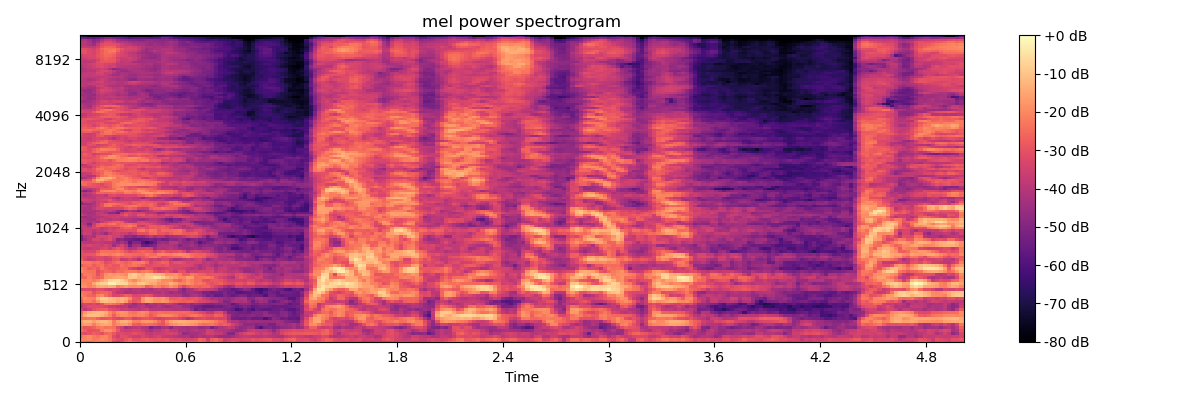

Source data for this figure (header and first rows):
-2.145237159729003906e+01, -2.505056381225585938e+01, -2.561165428161621094e+01, -2.232765197753906250e+01, -2.053476715087890625e+01, -2.215316200256347656e+01, -2.202025794982910156e+01, -2.390653610229492188e+01, -3.260108947753906250e+01, -3.537579345703125000e+01, -3.035943222045898438e+01, -2.507618713378906250e+01, -2.212460708618164062e+01, -2.480843353271484375e+01, -2.757130050659179688e+01, -2.857971954345703125e+01, -2.662436294555664062e+01, -2.728614234924316406e+01, -2.976249885559082031e+01, -3.032695007324218750e+01, -2.936680221557617188e+01, -2.770261192321777344e+01, -2.914723968505859375e+01, -2.819211769104003906e+01
-2.016693305969238281e+01, -2.063547897338867188e+01, -1.992661285400390625e+01, -2.247141456604003906e+01, -2.182282257080078125e+01, -1.935525894165039062e+01, -2.050776672363281250e+01, -2.328245544433593750e+01, -2.875533676147460938e+01, -3.151625442504882812e+01, -3.269892120361328125e+01, -2.857716560363769531e+01, -2.599193763732910156e+01, -3.021730041503906250e+01, -3.028886413574218750e+01, -2.832140350341796875e+01, -2.722777938842773438e+01, -2.918370437622070312e+01, -2.999098205566406250e+01, -2.855195236206054688e+01, -2.952031326293945312e+01, -2.814668655395507812e+01, -3.121386146545410156e+01, -3.278736114501953125e+01
-2.393301963806152344e+01, -2.106929397583007812e+01, -1.930556488037109375e+01, -2.249101829528808594e+01, -2.376827621459960938e+01, -2.104539299011230469e+01, -2.017952346801757812e+01, -2.435156250000000000e+01, -3.173795509338378906e+01, -3.553004455566406250e+01, -3.016480827331542969e+01, -3.116432952880859375e+01, -3.370363616943359375e+01, -3.575017166137695312e+01, -3.595214462280273438e+01, -3.284493255615234375e+01, -3.500399780273437500e+01, -3.708050537109375000e+01, -3.545212554931640625e+01, -3.338279342651367188e+01, -3.632363510131835938e+01, -3.783936309814453125e+01, -3.820870208740234375e+01, -3.924633026123046875e+01
-2.983266067504882812e+01, -3.136957931518554688e+01, -2.995561599731445312e+01, -2.745271301269531250e+01, -2.895690917968750000e+01, -3.081517410278320312e+01, -2.624290847778320312e+01, -2.467253875732421875e+01, -2.843947410583496094e+01, -3.308763504028320312e+01, -3.163928222656250000e+01, -3.308165740966796875e+01, -3.281727981567382812e+01, -3.075446701049804688e+01, -3.190045928955078125e+01, -3.318058013916015625e+01, -3.697255706787109375e+01, -3.785578536987304688e+01, -3.602114105224609375e+01, -3.660729217529296875e+01, -3.579749298095703125e+01, -3.447781372070312500e+01, -3.403710174560546875e+01, -3.487001800537109375e+01
-2.352670097351074219e+01, -2.722817039489746094e+01, -3.121096801757812500e+01, -3.028943252563476562e+01, -2.932750129699707031e+01, -2.263455009460449219e+01, -1.871820259094238281e+01, -1.868613624572753906e+01, -2.188691329956054688e+01, -2.845807647705078125e+01, -3.544930648803710938e+01, -3.629630661010742188e+01, -3.604282760620117188e+01, -3.426362609863281250e+01, -3.476019668579101562e+01, -3.736760330200195312e+01, -4.059838104248046875e+01, -4.298168182373046875e+01, -3.982172393798828125e+01, -3.960572052001953125e+01, -3.669220733642578125e+01, -3.415756988525390625e+01, -3.792132186889648438e+01, -3.799530792236328125e+01
-2.512785911560058594e+01, -2.953567504882812500e+01, -2.850750732421875000e+01, -2.655184936523437500e+01, -2.300485229492187500e+01, -2.166174316406250000e+01, -2.382739639282226562e+01, -2.323974990844726562e+01, -2.402313995361328125e+01, -3.129879760742187500e+01, -3.540612792968750000e+01, -4.316133880615234375e+01, -4.046412658691406250e+01, -3.888120269775390625e+01, -3.763278198242187500e+01, -4.080380249023437500e+01, -4.150331878662109375e+01, -5.155511474609375000e+01, -4.616392517089843750e+01, -4.677952575683593750e+01, -4.184764862060546875e+01, -4.139405822753906250e+01, -4.795941162109375000e+01, -4.144790649414062500e+01
-1.878661155700683594e+01, -1.595379734039306641e+01, -1.681103324890136719e+01, -2.180270767211914062e+01, -1.724515914916992188e+01, -1.511845970153808594e+01, -1.421445465087890625e+01, -1.548071479797363281e+01, -2.197392272949218750e+01, -1.881453132629394531e+01, -1.722735595703125000e+01, -1.713789749145507812e+01, -2.024857902526855469e+01, -2.737947845458984375e+01, -2.829188156127929688e+01, -2.445266151428222656e+01, -2.426474189758300781e+01, -2.473803138732910156e+01, -2.588233184814453125e+01, -2.881413459777832031e+01, -2.954577445983886719e+01, -2.449165153503417969e+01, -2.027933502197265625e+01, -1.824239158630371094e+01
-1.636428070068359375e+01, -1.296769905090332031e+01, -1.315599346160888672e+01, -1.636598014831542969e+01, -1.315634346008300781e+01, -1.211591625213623047e+01, -1.178200721740722656e+01, -1.459496116638183594e+01, -2.228655242919921875e+01, -1.684443283081054688e+01, -1.363792037963867188e+01, -1.289904785156250000e+01, -1.537197113037109375e+01, -2.109170722961425781e+01, -2.152617645263671875e+01, -1.811260795593261719e+01, -1.721938705444335938e+01, -1.811749649047851562e+01, -2.058895874023437500e+01, -2.486082458496093750e+01, -2.868911361694335938e+01, -2.078446197509765625e+01, -1.609511947631835938e+01, -1.395698165893554688e+01
-2.423423004150390625e+01, -2.435339927673339844e+01, -2.337849044799804688e+01, -2.334935379028320312e+01, -2.660448455810546875e+01, -2.950905609130859375e+01, -2.920580482482910156e+01, -2.759101486206054688e+01, -3.100610923767089844e+01, -3.293550491333007812e+01, -3.200552749633789062e+01, -2.848939704895019531e+01, -2.881973648071289062e+01, -3.410935974121093750e+01, -3.234283065795898438e+01, -3.023821258544921875e+01, -2.924374771118164062e+01, -3.059979248046875000e+01, -3.341714096069335938e+01, -3.510853958129882812e+01, -3.406169891357421875e+01, -3.228741073608398438e+01, -3.153302001953125000e+01, -3.132588005065917969e+01
-2.185068511962890625e+01, -1.436449337005615234e+01, -1.108859825134277344e+01, -1.107518482208251953e+01, -1.136674690246582031e+01, -1.331524753570556641e+01, -1.656013488769531250e+01, -2.070219802856445312e+01, -2.737420272827148438e+01, -2.151431465148925781e+01, -1.847847938537597656e+01, -1.914615821838378906e+01, -2.112517547607421875e+01, -2.190600013732910156e+01, -2.092480087280273438e+01, -2.090109252929687500e+01, -2.342794418334960938e+01, -2.836003112792968750e+01, -2.529373359680175781e+01, -2.095942306518554688e+01, -1.979222869873046875e+01, -1.976661109924316406e+01, -2.060322952270507812e+01, -2.268024253845214844e+01
-2.436974334716796875e+01, -1.768961715698242188e+01, -1.359469985961914062e+01, -1.204346942901611328e+01, -1.125454711914062500e+01, -1.126581096649169922e+01, -1.360994625091552734e+01, -1.974769973754882812e+01, -2.400314712524414062e+01, -1.946165466308593750e+01, -1.803424072265625000e+01, -1.901403427124023438e+01, -2.232636642456054688e+01, -2.372880744934082031e+01, -2.116603088378906250e+01, -1.998577117919921875e+01, -2.131349563598632812e+01, -2.643081092834472656e+01, -2.540480422973632812e+01, -2.390428543090820312e+01, -2.462440872192382812e+01, -2.520280075073242188e+01, -2.441077041625976562e+01, -2.476793479919433594e+01
-3.334609603881835938e+01, -3.820531845092773438e+01, -3.507284164428710938e+01, -3.031487274169921875e+01, -2.804136085510253906e+01, -2.744587326049804688e+01, -2.671102333068847656e+01, -3.073433303833007812e+01, -3.158791351318359375e+01, -3.348070144653320312e+01, -3.634941482543945312e+01, -3.584306335449218750e+01, -3.750342941284179688e+01, -3.832413482666015625e+01, -3.994547271728515625e+01, -3.698156356811523438e+01, -3.554418563842773438e+01, -3.997843170166015625e+01, -3.952014541625976562e+01, -3.938553237915039062e+01, -3.970116424560546875e+01, -3.920885848999023438e+01, -4.006373596191406250e+01, -4.125468444824218750e+01
-3.816994476318359375e+01, -3.468510437011718750e+01, -3.147985458374023438e+01, -3.157122421264648438e+01, -3.127086448669433594e+01, -3.154326248168945312e+01, -3.308249664306640625e+01, -3.609498596191406250e+01, -3.616201782226562500e+01, -3.843774414062500000e+01, -3.941171646118164062e+01, -3.905050277709960938e+01, -4.438348388671875000e+01, -4.281621932983398438e+01, -4.042744445800781250e+01, -3.874915313720703125e+01, -4.252605819702148438e+01, -4.409113311767578125e+01, -4.193081283569335938e+01, -4.061497497558593750e+01, -4.306817626953125000e+01, -4.530955505371093750e+01, -4.307881546020507812e+01, -4.099729156494140625e+01
-3.627588653564453125e+01, -3.283169174194335938e+01, -3.425262832641601562e+01, -3.213343811035156250e+01, -3.501546859741210938e+01, -3.031476783752441406e+01, -2.319844627380371094e+01, -2.209036254882812500e+01, -2.395906066894531250e+01, -2.543542861938476562e+01, -2.915965080261230469e+01, -3.767541122436523438e+01, -3.949378967285156250e+01, -4.542016601562500000e+01, -4.127021789550781250e+01, -4.060893630981445312e+01, -4.596702194213867188e+01, -3.938721466064453125e+01, -4.190864562988281250e+01, -3.961619567871093750e+01, -4.185691833496093750e+01, -3.703952026367187500e+01, -3.726694869995117188e+01, -4.072417831420898438e+01
-2.740115928649902344e+01, -2.177063941955566406e+01, -2.175988197326660156e+01, -2.452277183532714844e+01, -1.906072807312011719e+01, -1.143263149261474609e+01, -1.041236686706542969e+01, -1.227570247650146484e+01, -1.209196090698242188e+01, -1.560348701477050781e+01, -1.330342197418212891e+01, -1.738401603698730469e+01, -2.585118103027343750e+01, -2.994494438171386719e+01, -2.791786193847656250e+01, -1.903272056579589844e+01, -1.498482131958007812e+01, -1.577279758453369141e+01, -1.877060890197753906e+01, -1.907339096069335938e+01, -1.758319091796875000e+01, -1.897220802307128906e+01, -2.392536735534667969e+01, -2.549083900451660156e+01
-2.425394248962402344e+01, -1.928560447692871094e+01, -2.081226158142089844e+01, -2.185577011108398438e+01, -1.340242767333984375e+01, -8.173986434936523438e+00, -8.586706161499023438e+00, -1.086759853363037109e+01, -1.274554157257080078e+01, -1.426183605194091797e+01, -1.275190258026123047e+01, -1.425517940521240234e+01, -1.956904220581054688e+01, -2.902577972412109375e+01, -2.994429588317871094e+01, -1.862416267395019531e+01, -1.329290771484375000e+01, -1.409237575531005859e+01, -1.843411254882812500e+01, -1.932176208496093750e+01, -1.803792190551757812e+01, -2.121916770935058594e+01, -2.755126953125000000e+01, -2.773348999023437500e+01
-2.083911895751953125e+01, -2.336170578002929688e+01, -2.575073051452636719e+01, -2.716004753112792969e+01, -2.120858955383300781e+01, -1.959889602661132812e+01, -2.489664077758789062e+01, -2.768199348449707031e+01, -3.298819732666015625e+01, -3.264479446411132812e+01, -3.108471679687500000e+01, -2.717570495605468750e+01, -2.760900115966796875e+01, -3.283546829223632812e+01, -3.264628219604492188e+01, -3.111289215087890625e+01, -2.845303726196289062e+01, -3.080332183837890625e+01, -3.680862426757812500e+01, -3.820228958129882812e+01, -3.760885620117187500e+01, -4.001642608642578125e+01, -4.042885589599609375e+01, -4.085245513916015625e+01
-2.249807548522949219e+01, -2.365795898437500000e+01, -2.472728347778320312e+01, -3.041264915466308594e+01, -2.712145996093750000e+01, -2.624894714355468750e+01, -2.589608383178710938e+01, -2.765124320983886719e+01, -3.470055770874023438e+01, -3.919897460937500000e+01, -3.889839935302734375e+01, -4.267813491821289062e+01, -4.159892272949218750e+01, -4.116669464111328125e+01, -4.029226303100585938e+01, -4.102402877807617188e+01, -4.123448181152343750e+01, -4.004408264160156250e+01, -4.080170440673828125e+01, -4.238972091674804688e+01, -3.883129119873046875e+01, -4.178931045532226562e+01, -4.515480804443359375e+01, -4.283129119873046875e+01
-3.306524276733398438e+01, -3.218010330200195312e+01, -3.203312301635742188e+01, -3.350560760498046875e+01, -3.062833976745605469e+01, -3.149395942687988281e+01, -3.406752014160156250e+01, -3.594205093383789062e+01, -3.383363342285156250e+01, -3.527919769287109375e+01, -3.883714294433593750e+01, -3.968066406250000000e+01, -4.160216522216796875e+01, -3.925057220458984375e+01, -3.901773071289062500e+01, -4.169689178466796875e+01, -4.052119827270507812e+01, -4.291771316528320312e+01, -3.955821609497070312e+01, -3.819557952880859375e+01, -4.031166458129882812e+01, -3.954906845092773438e+01, -3.721899795532226562e+01, -3.754924392700195312e+01
-1.799083709716796875e+01, -1.868762207031250000e+01, -2.153935623168945312e+01, -1.891544914245605469e+01, -1.464074707031250000e+01, -1.358395576477050781e+01, -1.445575523376464844e+01, -1.338498306274414062e+01, -1.433118057250976562e+01, -2.116857147216796875e+01, -1.921618270874023438e+01, -1.658154296875000000e+01, -1.896030807495117188e+01, -1.935961532592773438e+01, -1.871864318847656250e+01, -1.998376464843750000e+01, -2.705120277404785156e+01, -2.479427719116210938e+01, -1.988696098327636719e+01, -2.110878753662109375e+01, -2.416021347045898438e+01, -2.201393890380859375e+01, -1.836474227905273438e+01, -2.078191566467285156e+01
-1.999580001831054688e+01, -2.027849960327148438e+01, -2.167713165283203125e+01, -1.496350193023681641e+01, -1.007593345642089844e+01, -7.913864135742187500e+00, -7.812265396118164062e+00, -2.809793472290039062e+00, -2.398809432983398438e+00, -5.869459152221679688e+00, -6.420063018798828125e+00, -7.109624862670898438e+00, -1.258428764343261719e+01, -1.438451099395751953e+01, -9.782546997070312500e+00, -9.278299331665039062e+00, -1.193029022216796875e+01, -1.450394821166992188e+01, -1.460400581359863281e+01, -1.816621589660644531e+01, -1.861726188659667969e+01, -1.758562088012695312e+01, -1.310837745666503906e+01, -1.621181488037109375e+01
-2.039922714233398438e+01, -2.158360671997070312e+01, -2.059471130371093750e+01, -2.200149345397949219e+01, -1.936928939819335938e+01, -1.487256240844726562e+01, -1.185703945159912109e+01, -7.030504226684570312e+00, -6.030008316040039062e+00, -5.548688888549804688e+00, -7.872619628906250000e+00, -1.182930660247802734e+01, -1.694562530517578125e+01, -2.006016159057617188e+01, -1.609428405761718750e+01, -1.283019447326660156e+01, -1.191541576385498047e+01, -1.235587024688720703e+01, -1.263847351074218750e+01, -1.584447574615478516e+01, -1.993495559692382812e+01, -1.983586120605468750e+01, -1.980171012878417969e+01, -2.465320587158203125e+01
-2.639832115173339844e+01, -2.578922271728515625e+01, -2.117300987243652344e+01, -2.483980751037597656e+01, -2.683654212951660156e+01, -2.462479782104492188e+01, -1.750445938110351562e+01, -1.779891204833984375e+01, -1.605663871765136719e+01, -1.521744346618652344e+01, -1.484824180603027344e+01, -1.612976455688476562e+01, -9.894018173217773438e+00, -9.105747222900390625e+00, -1.308650588989257812e+01, -1.175627422332763672e+01, -9.566398620605468750e+00, -8.949796676635742188e+00, -4.617658615112304688e+00, -5.345417022705078125e+00, -8.224895477294921875e+00, -1.206412506103515625e+01, -1.479167652130126953e+01, -1.663660049438476562e+01
-2.767397308349609375e+01, -2.236265563964843750e+01, -2.232554244995117188e+01, -2.344645881652832031e+01, -2.989949798583984375e+01, -2.520444869995117188e+01, -1.911841583251953125e+01, -1.680408477783203125e+01, -1.829135894775390625e+01, -1.711386108398437500e+01, -1.814187049865722656e+01, -1.982166290283203125e+01, -1.027961635589599609e+01, -7.878646850585937500e+00, -1.163302993774414062e+01, -1.435627365112304688e+01, -9.966312408447265625e+00, -1.056457138061523438e+01, -1.172091484069824219e+01, -1.219197177886962891e+01, -1.377003955841064453e+01, -1.917191314697265625e+01, -1.940088462829589844e+01, -1.837860107421875000e+01
-1.957006645202636719e+01, -2.262143898010253906e+01, -2.354248046875000000e+01, -2.351412200927734375e+01, -3.093857955932617188e+01, -2.799935913085937500e+01, -2.537689971923828125e+01, -2.613612365722656250e+01, -2.893674087524414062e+01, -2.476059532165527344e+01, -2.510192871093750000e+01, -2.299973487854003906e+01, -2.208117485046386719e+01, -2.217455482482910156e+01, -2.491585540771484375e+01, -2.229797744750976562e+01, -2.146834182739257812e+01, -2.362012290954589844e+01, -2.978230667114257812e+01, -3.274104309082031250e+01, -3.116358184814453125e+01, -2.829738807678222656e+01, -3.259127044677734375e+01, -3.675148010253906250e+01
-2.012512969970703125e+01, -2.377208137512207031e+01, -2.772260284423828125e+01, -2.609030723571777344e+01, -2.844407463073730469e+01, -2.371482467651367188e+01, -2.648717308044433594e+01, -2.869486999511718750e+01, -2.853421401977539062e+01, -2.789613914489746094e+01, -2.555830955505371094e+01, -2.551098251342773438e+01, -3.184175300598144531e+01, -3.474829864501953125e+01, -3.934387207031250000e+01, -3.702484512329101562e+01, -2.993326568603515625e+01, -3.032249641418457031e+01, -3.560213470458984375e+01, -3.767092895507812500e+01, -3.563983535766601562e+01, -3.424111938476562500e+01, -3.246484375000000000e+01, -3.431165695190429688e+01
-2.752553176879882812e+01, -2.519244575500488281e+01, -2.415215682983398438e+01, -2.769534111022949219e+01, -2.544246482849121094e+01, -2.382106590270996094e+01, -2.852258491516113281e+01, -2.706577873229980469e+01, -2.906368637084960938e+01, -2.876036643981933594e+01, -2.402794837951660156e+01, -2.575963020324707031e+01, -2.422603034973144531e+01, -2.293152427673339844e+01, -2.438420867919921875e+01, -2.706519699096679688e+01, -3.100178146362304688e+01, -3.139051818847656250e+01, -2.988264465332031250e+01, -2.965626525878906250e+01, -3.062335586547851562e+01, -2.864076232910156250e+01, -3.251911926269531250e+01, -3.328918838500976562e+01
-2.160395431518554688e+01, -2.297408485412597656e+01, -2.285816192626953125e+01, -2.497346305847167969e+01, -2.400168609619140625e+01, -2.611009597778320312e+01, -3.095204544067382812e+01, -2.906608200073242188e+01, -2.644794654846191406e+01, -2.357109451293945312e+01, -2.502510643005371094e+01, -2.716017532348632812e+01, -2.549530220031738281e+01, -2.206303024291992188e+01, -2.200225448608398438e+01, -2.186266517639160156e+01, -2.618801689147949219e+01, -3.384001922607421875e+01, -2.986456108093261719e+01, -2.875125122070312500e+01, -2.590742874145507812e+01, -2.698007392883300781e+01, -3.353996658325195312e+01, -2.981674194335937500e+01
-2.737119483947753906e+01, -3.256375122070312500e+01, -3.629661178588867188e+01, -3.549214172363281250e+01, -3.243103790283203125e+01, -3.238243484497070312e+01, -3.557380676269531250e+01, -3.433971405029296875e+01, -2.937868881225585938e+01, -2.869636154174804688e+01, -3.715429687500000000e+01, -3.640177917480468750e+01, -3.273804092407226562e+01, -3.643024444580078125e+01, -4.251907348632812500e+01, -3.210807800292968750e+01, -3.192608642578125000e+01, -3.597764968872070312e+01, -3.483705139160156250e+01, -3.707734680175781250e+01, -3.343876266479492188e+01, -3.303541564941406250e+01, -3.871540832519531250e+01, -4.315808105468750000e+01
-3.024471282958984375e+01, -3.125422668457031250e+01, -3.465539932250976562e+01, -3.190568161010742188e+01, -3.179398345947265625e+01, -3.160625457763671875e+01, -3.381027603149414062e+01, -3.119132614135742188e+01, -2.766957664489746094e+01, -2.603480911254882812e+01, -2.825911903381347656e+01, -2.680851173400878906e+01, -2.648039627075195312e+01, -2.911258506774902344e+01, -3.170409965515136719e+01, -2.912952423095703125e+01, -2.584637451171875000e+01, -2.338471031188964844e+01, -2.195408821105957031e+01, -2.474991798400878906e+01, -2.955695343017578125e+01, -2.862169265747070312e+01, -2.658938598632812500e+01, -2.614347267150878906e+01
-3.011388206481933594e+01, -2.980242156982421875e+01, -2.909694671630859375e+01, -2.889503479003906250e+01, -2.436123466491699219e+01, -2.100191879272460938e+01, -2.149746322631835938e+01, -2.277240943908691406e+01, -2.118426132202148438e+01, -1.958787918090820312e+01, -2.136418533325195312e+01, -2.429684066772460938e+01, -2.469271850585937500e+01, -2.562154960632324219e+01, -2.602515983581542969e+01, -2.590388488769531250e+01, -2.246690559387207031e+01, -2.497506523132324219e+01, -2.454692649841308594e+01, -2.086621856689453125e+01, -2.020261764526367188e+01, -2.144512557983398438e+01, -2.199200439453125000e+01, -1.985120964050292969e+01
-3.060714149475097656e+01, -3.351921844482421875e+01, -3.285052490234375000e+01, -3.340864944458007812e+01, -2.861218643188476562e+01, -2.364701271057128906e+01, -2.424950981140136719e+01, -2.395031356811523438e+01, -2.438690567016601562e+01, -2.350566673278808594e+01, -2.563162803649902344e+01, -2.935557174682617188e+01, -3.263701629638671875e+01, -3.009818840026855469e+01, -2.799771881103515625e+01, -2.577705001831054688e+01, -2.771815681457519531e+01, -2.766779899597167969e+01, -3.426370620727539062e+01, -3.008415222167968750e+01, -2.685415458679199219e+01, -3.073895263671875000e+01, -3.217391204833984375e+01, -3.051207351684570312e+01
-3.520323181152343750e+01, -3.774777221679687500e+01, -3.806490325927734375e+01, -3.593972778320312500e+01, -3.634453582763671875e+01, -3.350022888183593750e+01, -3.260700988769531250e+01, -3.597138977050781250e+01, -3.160935592651367188e+01, -2.844063949584960938e+01, -3.184535026550292969e+01, -3.666260910034179688e+01, -4.136001586914062500e+01, -4.012873840332031250e+01, -3.554089355468750000e+01, -3.528282165527343750e+01, -3.312539672851562500e+01, -3.554310607910156250e+01, -4.597292327880859375e+01, -4.108016586303710938e+01, -4.242268371582031250e+01, -4.066428756713867188e+01, -3.886607360839843750e+01, -4.192914581298828125e+01
-3.527449798583984375e+01, -3.497962570190429688e+01, -3.316903305053710938e+01, -3.504128265380859375e+01, -3.552504730224609375e+01, -3.667359924316406250e+01, -3.436931610107421875e+01, -3.627277374267578125e+01, -4.506948089599609375e+01, -3.829715347290039062e+01, -3.391768264770507812e+01, -3.995913314819335938e+01, -5.227812194824218750e+01, -4.428009033203125000e+01, -4.309474945068359375e+01, -5.357697296142578125e+01, -5.496756744384765625e+01, -5.185989379882812500e+01, -4.995827484130859375e+01, -4.238296508789062500e+01, -4.079885864257812500e+01, -4.160062789916992188e+01, -4.113148117065429688e+01, -4.271143341064453125e+01
-3.854507446289062500e+01, -3.921911621093750000e+01, -3.914068603515625000e+01, -3.828825378417968750e+01, -3.733210754394531250e+01, -3.839942169189453125e+01, -3.913419342041015625e+01, -3.927265167236328125e+01, -4.233793640136718750e+01, -4.578701782226562500e+01, -4.276235961914062500e+01, -4.600139617919921875e+01, -5.694271087646484375e+01, -4.950299072265625000e+01, -4.940200805664062500e+01, -5.802835083007812500e+01, -6.493727111816406250e+01, -5.951801300048828125e+01, -5.398377227783203125e+01, -4.600937652587890625e+01, -4.458526611328125000e+01, -4.572903442382812500e+01, -3.996800994873046875e+01, -3.936713409423828125e+01
-5.100541687011718750e+01, -4.416886138916015625e+01, -3.950867843627929688e+01, -3.394998931884765625e+01, -3.397126770019531250e+01, -3.653046417236328125e+01, -3.397872924804687500e+01, -3.141720390319824219e+01, -3.688962173461914062e+01, -4.968621063232421875e+01, -4.841210937500000000e+01, -5.184741973876953125e+01, -5.334845733642578125e+01, -5.533942794799804688e+01, -5.696596527099609375e+01, -5.481214141845703125e+01, -5.319712829589843750e+01, -5.148527145385742188e+01, -5.315523529052734375e+01, -5.045101165771484375e+01, -5.345510101318359375e+01, -5.271976470947265625e+01, -4.808480072021484375e+01, -4.823081970214843750e+01
-5.087617492675781250e+01, -4.139886093139648438e+01, -3.983506393432617188e+01, -4.165781402587890625e+01, -3.435157394409179688e+01, -3.372117996215820312e+01, -3.352785491943359375e+01, -3.154314041137695312e+01, -3.485482788085937500e+01, -3.505756378173828125e+01, -3.812557220458984375e+01, -4.769326782226562500e+01, -4.597501373291015625e+01, -4.895361328125000000e+01, -4.551991271972656250e+01, -4.683862304687500000e+01, -4.209397888183593750e+01, -3.825946044921875000e+01, -4.250155639648437500e+01, -3.994314956665039062e+01, -4.000910186767578125e+01, -4.626523971557617188e+01, -4.360087585449218750e+01, -4.255007553100585938e+01
-4.049268341064453125e+01, -3.475688934326171875e+01, -3.620378875732421875e+01, -4.233652496337890625e+01, -3.886759948730468750e+01, -4.145223617553710938e+01, -4.538292694091796875e+01, -3.844894790649414062e+01, -3.493067932128906250e+01, -3.398807907104492188e+01, -3.585911178588867188e+01, -3.588930892944335938e+01, -3.994116973876953125e+01, -3.597869873046875000e+01, -3.088002777099609375e+01, -3.061452102661132812e+01, -3.030714988708496094e+01, -2.523101425170898438e+01, -2.458599472045898438e+01, -2.932009887695312500e+01, -2.928729057312011719e+01, -3.111452674865722656e+01, -2.784661674499511719e+01, -2.529986763000488281e+01
-4.098919296264648438e+01, -3.641070175170898438e+01, -3.626298141479492188e+01, -3.942267227172851562e+01, -3.685040283203125000e+01, -3.840220260620117188e+01, -3.609832000732421875e+01, -3.294174575805664062e+01, -3.419103240966796875e+01, -3.173502731323242188e+01, -3.172811508178710938e+01, -3.079230117797851562e+01, -3.070700454711914062e+01, -3.099012374877929688e+01, -2.379105186462402344e+01, -2.280430030822753906e+01, -2.661741638183593750e+01, -2.336310195922851562e+01, -2.385063171386718750e+01, -2.925642967224121094e+01, -2.537996101379394531e+01, -2.589680671691894531e+01, -2.564969253540039062e+01, -2.448991775512695312e+01
-3.835140991210937500e+01, -3.626081085205078125e+01, -3.726378250122070312e+01, -3.358852005004882812e+01, -3.432946777343750000e+01, -3.887623214721679688e+01, -3.716628265380859375e+01, -3.464764022827148438e+01, -3.649967956542968750e+01, -3.510702896118164062e+01, -2.960587882995605469e+01, -2.701755142211914062e+01, -2.715049934387207031e+01, -3.129107284545898438e+01, -2.906902503967285156e+01, -2.890067291259765625e+01, -3.166250991821289062e+01, -2.873880958557128906e+01, -2.837689208984375000e+01, -2.881619071960449219e+01, -2.747068977355957031e+01, -2.894126510620117188e+01, -3.272690200805664062e+01, -3.690281677246093750e+01
-3.737427902221679688e+01, -3.759231567382812500e+01, -4.344062805175781250e+01, -3.477481460571289062e+01, -2.752215766906738281e+01, -2.735819816589355469e+01, -2.962344741821289062e+01, -2.890813255310058594e+01, -2.865770530700683594e+01, -2.754719543457031250e+01, -2.560724449157714844e+01, -2.393537139892578125e+01, -2.166337585449218750e+01, -2.464377212524414062e+01, -3.534027099609375000e+01, -3.756115722656250000e+01, -3.167678070068359375e+01, -2.774584579467773438e+01, -2.780628967285156250e+01, -3.007850837707519531e+01, -2.796020698547363281e+01, -3.080127334594726562e+01, -3.217805862426757812e+01, -3.426428222656250000e+01
-3.853790283203125000e+01, -4.153855895996093750e+01, -5.011879730224609375e+01, -3.731201934814453125e+01, -2.920472717285156250e+01, -2.587785148620605469e+01, -2.677486610412597656e+01, -2.346470832824707031e+01, -2.334047698974609375e+01, -2.763060188293457031e+01, -2.618473052978515625e+01, -2.681024551391601562e+01, -2.558780288696289062e+01, -2.707619667053222656e+01, -3.105704116821289062e+01, -3.069857978820800781e+01, -3.027497863769531250e+01, -3.229353332519531250e+01, -3.535977172851562500e+01, -3.728416061401367188e+01, -4.102909088134765625e+01, -4.159505462646484375e+01, -3.784239959716796875e+01, -3.799188613891601562e+01
-4.181369400024414062e+01, -4.076087951660156250e+01, -4.264721298217773438e+01, -4.032782745361328125e+01, -4.332334136962890625e+01, -3.722468948364257812e+01, -3.304263305664062500e+01, -3.013439369201660156e+01, -2.794215774536132812e+01, -2.649852943420410156e+01, -2.834788703918457031e+01, -3.660027313232421875e+01, -4.020668792724609375e+01, -4.039025878906250000e+01, -3.316436386108398438e+01, -3.219317245483398438e+01, -3.530784988403320312e+01, -3.699026489257812500e+01, -3.772789382934570312e+01, -4.098913574218750000e+01, -4.266316223144531250e+01, -4.571615600585937500e+01, -4.989489364624023438e+01, -4.773146820068359375e+01
-4.010769653320312500e+01, -4.220246505737304688e+01, -4.384785461425781250e+01, -4.349376678466796875e+01, -3.920186233520507812e+01, -3.648549652099609375e+01, -3.867588424682617188e+01, -3.997004699707031250e+01, -3.773093414306640625e+01, -3.811872100830078125e+01, -3.941559600830078125e+01, -4.075465011596679688e+01, -4.035818862915039062e+01, -4.203934478759765625e+01, -4.381242370605468750e+01, -4.484082031250000000e+01, -4.258992004394531250e+01, -3.967196273803710938e+01, -3.990837860107421875e+01, -4.235032653808593750e+01, -4.586627578735351562e+01, -5.154368591308593750e+01, -5.460579681396484375e+01, -4.926122665405273438e+01
-4.390093231201171875e+01, -4.501732635498046875e+01, -4.297114562988281250e+01, -4.092170715332031250e+01, -4.094940948486328125e+01, -4.005507659912109375e+01, -3.787006378173828125e+01, -3.671510314941406250e+01, -3.615287399291992188e+01, -3.532842636108398438e+01, -3.681592941284179688e+01, -3.408683013916015625e+01, -3.636568450927734375e+01, -3.762330627441406250e+01, -3.544854736328125000e+01, -3.310703277587890625e+01, -3.354692840576171875e+01, -3.372161483764648438e+01, -3.410735321044921875e+01, -3.485433197021484375e+01, -3.478303527832031250e+01, -3.713003540039062500e+01, -3.953444671630859375e+01, -3.400465774536132812e+01
-3.574640655517578125e+01, -3.961332702636718750e+01, -4.164754104614257812e+01, -4.167304992675781250e+01, -3.864781951904296875e+01, -3.564700317382812500e+01, -3.537994003295898438e+01, -3.723144531250000000e+01, -3.743274688720703125e+01, -3.614878082275390625e+01, -3.274325180053710938e+01, -2.880358886718750000e+01, -3.349196243286132812e+01, -3.544753646850585938e+01, -2.942235565185546875e+01, -2.873666191101074219e+01, -3.328410339355468750e+01, -3.132765007019042969e+01, -3.289386749267578125e+01, -3.770398712158203125e+01, -3.476786422729492188e+01, -3.155780792236328125e+01, -3.348537445068359375e+01, -3.374004364013671875e+01
-4.062931823730468750e+01, -4.280640411376953125e+01, -4.377072143554687500e+01, -4.234774017333984375e+01, -3.728014373779296875e+01, -3.812618255615234375e+01, -4.061286544799804688e+01, -4.739486694335937500e+01, -4.763845825195312500e+01, -5.204614257812500000e+01, -3.836878204345703125e+01, -3.280109024047851562e+01, -3.346575927734375000e+01, -3.549465560913085938e+01, -3.464755630493164062e+01, -3.391757583618164062e+01, -3.916676330566406250e+01, -3.999919128417968750e+01, -4.033749008178710938e+01, -4.658496856689453125e+01, -4.677532958984375000e+01, -4.197559356689453125e+01, -4.273188781738281250e+01, -4.351782989501953125e+01
-4.180643844604492188e+01, -4.338586425781250000e+01, -4.200916671752929688e+01, -4.289414596557617188e+01, -4.152449417114257812e+01, -3.799204635620117188e+01, -3.953201293945312500e+01, -3.675965881347656250e+01, -4.021107482910156250e+01, -4.754615020751953125e+01, -5.098164367675781250e+01, -4.754593658447265625e+01, -4.095865631103515625e+01, -4.325541305541992188e+01, -4.849383926391601562e+01, -4.506062698364257812e+01, -4.259055709838867188e+01, -3.859995651245117188e+01, -3.417443466186523438e+01, -3.382538986206054688e+01, -3.503234863281250000e+01, -3.737388992309570312e+01, -3.846598052978515625e+01, -4.039844512939453125e+01
-4.050642776489257812e+01, -4.260043334960937500e+01, -4.208330535888671875e+01, -3.832609558105468750e+01, -3.366056060791015625e+01, -3.309374237060546875e+01, -3.448957061767578125e+01, -3.542746734619140625e+01, -3.463017272949218750e+01, -3.414429855346679688e+01, -3.451658248901367188e+01, -2.964828491210937500e+01, -2.644896697998046875e+01, -2.850358581542968750e+01, -3.488204574584960938e+01, -3.745423889160156250e+01, -3.680124664306640625e+01, -2.823109436035156250e+01, -2.567184638977050781e+01, -2.592803192138671875e+01, -2.361798477172851562e+01, -2.531469345092773438e+01, -2.705250930786132812e+01, -2.887923240661621094e+01
-3.900040435791015625e+01, -4.020495223999023438e+01, -4.248729705810546875e+01, -3.988100051879882812e+01, -3.521796417236328125e+01, -3.031202888488769531e+01, -2.333110427856445312e+01, -2.300945663452148438e+01, -2.751302337646484375e+01, -2.997280883789062500e+01, -2.789586639404296875e+01, -2.544042778015136719e+01, -2.348876571655273438e+01, -2.284818649291992188e+01, -2.544663810729980469e+01, -2.737874221801757812e+01, -2.747579193115234375e+01, -2.545843505859375000e+01, -2.845139884948730469e+01, -3.421061325073242188e+01, -3.107970046997070312e+01, -2.884108734130859375e+01, -2.697849273681640625e+01, -2.598503875732421875e+01
-4.847268676757812500e+01, -4.542154693603515625e+01, -4.445280456542968750e+01, -4.143297958374023438e+01, -3.603359985351562500e+01, -3.119348716735839844e+01, -2.422967720031738281e+01, -2.286440467834472656e+01, -2.370152854919433594e+01, -2.543452835083007812e+01, -2.726594161987304688e+01, -2.939511108398437500e+01, -3.158092498779296875e+01, -2.852576255798339844e+01, -2.540031433105468750e+01, -2.671967124938964844e+01, -2.710167503356933594e+01, -2.522622299194335938e+01, -2.861116600036621094e+01, -3.513724517822265625e+01, -3.828403472900390625e+01, -3.266918182373046875e+01, -2.778252410888671875e+01, -2.339541244506835938e+01
-4.433406066894531250e+01, -3.751866149902343750e+01, -3.734851837158203125e+01, -4.141665649414062500e+01, -3.613172149658203125e+01, -3.444530487060546875e+01, -3.632667922973632812e+01, -3.142077636718750000e+01, -3.073512649536132812e+01, -3.179610443115234375e+01, -3.153701591491699219e+01, -3.071633720397949219e+01, -3.180635452270507812e+01, -2.801008987426757812e+01, -2.937294006347656250e+01, -2.723394393920898438e+01, -2.840909194946289062e+01, -2.881762123107910156e+01, -2.966960525512695312e+01, -3.207632827758789062e+01, -3.277750778198242188e+01, -2.988198852539062500e+01, -2.466717338562011719e+01, -2.470539665222167969e+01
-3.432776260375976562e+01, -3.550158309936523438e+01, -3.627651977539062500e+01, -3.721341705322265625e+01, -3.501438140869140625e+01, -3.338998413085937500e+01, -3.237336730957031250e+01, -2.874339294433593750e+01, -3.398037338256835938e+01, -3.834685134887695312e+01, -3.645143508911132812e+01, -3.660333251953125000e+01, -3.577376174926757812e+01, -3.708526992797851562e+01, -3.608676910400390625e+01, -3.261625671386718750e+01, -3.420528030395507812e+01, -3.872746276855468750e+01, -4.036444854736328125e+01, -3.767810821533203125e+01, -3.857182312011718750e+01, -4.295902252197265625e+01, -4.278287506103515625e+01, -4.137145996093750000e+01
-3.619511032104492188e+01, -3.769290161132812500e+01, -3.890795898437500000e+01, -3.982231140136718750e+01, -3.542721939086914062e+01, -3.590139770507812500e+01, -3.442117691040039062e+01, -3.553946685791015625e+01, -3.978081512451171875e+01, -4.259225845336914062e+01, -3.811011123657226562e+01, -3.532888031005859375e+01, -3.611849975585937500e+01, -3.797993469238281250e+01, -3.916710662841796875e+01, -4.671233367919921875e+01, -4.098741149902343750e+01, -3.963697052001953125e+01, -4.192539596557617188e+01, -4.540803527832031250e+01, -4.091465759277343750e+01, -4.231340789794921875e+01, -4.625386810302734375e+01, -4.826759338378906250e+01
-3.838145828247070312e+01, -4.205976486206054688e+01, -4.013766860961914062e+01, -3.840909576416015625e+01, -3.628462982177734375e+01, -3.591657638549804688e+01, -3.845744323730468750e+01, -3.231107330322265625e+01, -3.141415405273437500e+01, -3.362018203735351562e+01, -3.381752014160156250e+01, -3.269661712646484375e+01, -3.260538101196289062e+01, -3.259663772583007812e+01, -2.908115577697753906e+01, -2.852001190185546875e+01, -2.487714767456054688e+01, -2.239476776123046875e+01, -2.669644546508789062e+01, -3.123938751220703125e+01, -3.486375808715820312e+01, -3.486595153808593750e+01, -3.322143173217773438e+01, -3.673492431640625000e+01
-3.730035018920898438e+01, -4.009005737304687500e+01, -3.840911865234375000e+01, -3.380176544189453125e+01, -2.664828300476074219e+01, -2.572417640686035156e+01, -2.692135047912597656e+01, -2.649311828613281250e+01, -2.521739006042480469e+01, -2.661789894104003906e+01, -2.689471626281738281e+01, -2.224464416503906250e+01, -2.242708969116210938e+01, -2.449207305908203125e+01, -2.226325607299804688e+01, -1.792813491821289062e+01, -1.772567176818847656e+01, -1.801987457275390625e+01, -2.066522979736328125e+01, -1.882293510437011719e+01, -1.969522476196289062e+01, -2.166838264465332031e+01, -2.375215339660644531e+01, -2.758419609069824219e+01
-4.418571472167968750e+01, -4.989886474609375000e+01, -4.571015167236328125e+01, -3.887490081787109375e+01, -3.211292648315429688e+01, -2.217963218688964844e+01, -2.045437049865722656e+01, -1.969324111938476562e+01, -1.956611442565917969e+01, -2.321094131469726562e+01, -2.241945457458496094e+01, -1.909555435180664062e+01, -2.110729026794433594e+01, -2.193319892883300781e+01, -1.839388275146484375e+01, -1.976847839355468750e+01, -2.202547836303710938e+01, -2.536916923522949219e+01, -2.466589927673339844e+01, -2.276761436462402344e+01, -2.316216850280761719e+01, -2.427136039733886719e+01, -2.519771003723144531e+01, -2.733558845520019531e+01
-3.577439880371093750e+01, -3.761628723144531250e+01, -3.960385131835937500e+01, -3.725289154052734375e+01, -3.412568664550781250e+01, -2.832196807861328125e+01, -2.854051017761230469e+01, -2.840477752685546875e+01, -2.514465522766113281e+01, -2.007073783874511719e+01, -1.944154739379882812e+01, -2.619451522827148438e+01, -2.881906318664550781e+01, -2.746154975891113281e+01, -2.266023254394531250e+01, -2.364349746704101562e+01, -2.521166419982910156e+01, -2.651900100708007812e+01, -2.933091354370117188e+01, -3.391918945312500000e+01, -3.771807479858398438e+01, -3.713763046264648438e+01, -3.716035461425781250e+01, -4.201643753051757812e+01
-3.356774520874023438e+01, -3.229390335083007812e+01, -3.005027580261230469e+01, -3.005907821655273438e+01, -3.145551490783691406e+01, -3.069032859802246094e+01, -3.233543395996093750e+01, -2.868362808227539062e+01, -2.276850509643554688e+01, -2.150289726257324219e+01, -2.351864624023437500e+01, -2.784287643432617188e+01, -3.062006378173828125e+01, -3.008046722412109375e+01, -3.383666610717773438e+01, -3.379997253417968750e+01, -3.460918426513671875e+01, -3.078292083740234375e+01, -3.045785140991210938e+01, -3.425754928588867188e+01, -3.962528228759765625e+01, -4.052562713623046875e+01, -4.198398208618164062e+01, -4.291705322265625000e+01
-2.548165702819824219e+01, -2.519972610473632812e+01, -2.788210105895996094e+01, -2.941913986206054688e+01, -3.032682418823242188e+01, -3.304272460937500000e+01, -2.916760253906250000e+01, -2.776414871215820312e+01, -2.258500671386718750e+01, -1.986654663085937500e+01, -1.855690002441406250e+01, -1.891052246093750000e+01, -1.832712745666503906e+01, -1.922382164001464844e+01, -1.893692398071289062e+01, -1.990776443481445312e+01, -2.140545845031738281e+01, -2.170290184020996094e+01, -2.410466384887695312e+01, -3.239070510864257812e+01, -3.610333251953125000e+01, -3.598612976074218750e+01, -3.171995544433593750e+01, -3.538862609863281250e+01
-2.220512580871582031e+01, -2.563897514343261719e+01, -2.643402481079101562e+01, -2.372213935852050781e+01, -1.942191314697265625e+01, -2.219442939758300781e+01, -2.648255729675292969e+01, -2.665487861633300781e+01, -2.258455276489257812e+01, -2.263265419006347656e+01, -1.951993751525878906e+01, -1.970896530151367188e+01, -2.133198547363281250e+01, -2.409798431396484375e+01, -2.101266860961914062e+01, -2.051807212829589844e+01, -2.201533317565917969e+01, -2.284653854370117188e+01, -2.298543739318847656e+01, -2.571166229248046875e+01, -2.996072578430175781e+01, -3.597552490234375000e+01, -3.197977256774902344e+01, -3.246222686767578125e+01
... 67 more rows
